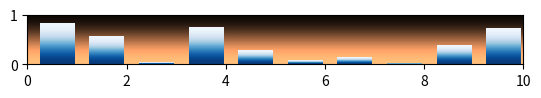

This figure's Python source: (Note: this script raises an exception after producing the figure.)
from matplotlib.pyplot import figure, show, cm
from numpy import arange
from numpy.random import rand
def gbar(ax, x, y, width=0.5, bottom=0):
   X = [[.6, .6],[.7,.7]]
   for left,top in zip(x, y):
       right = left+width
       ax.imshow(X, interpolation='bicubic', cmap=cm.Blues,
                 extent=(left, right, bottom, top), alpha=1)
fig = figure()
xmin, xmax = xlim = 0,10
ymin, ymax = ylim = 0,1
ax = fig.add_subplot(111, xlim=xlim, ylim=ylim,
                    autoscale_on=False)
X = [[.6, .6],[.7,.7]]
ax.imshow(X, interpolation='bicubic', cmap=cm.copper,
         extent=(xmin, xmax, ymin, ymax), alpha=1)
N = 10
x = arange(N)+0.25
y = rand(N)
gbar(ax, x, y, width=0.7)
ax.set_aspect('normal')
show()
